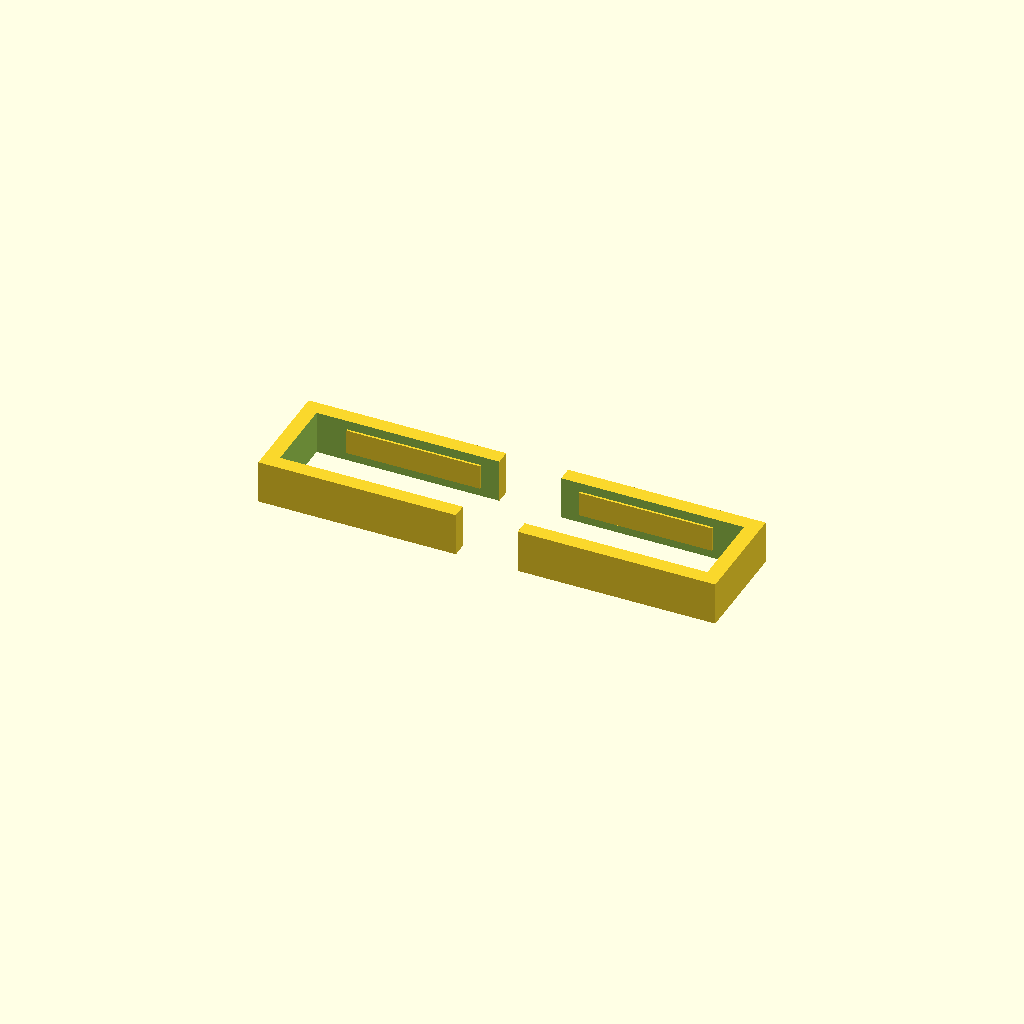
Cell 1: rendered with the file's own defaults.
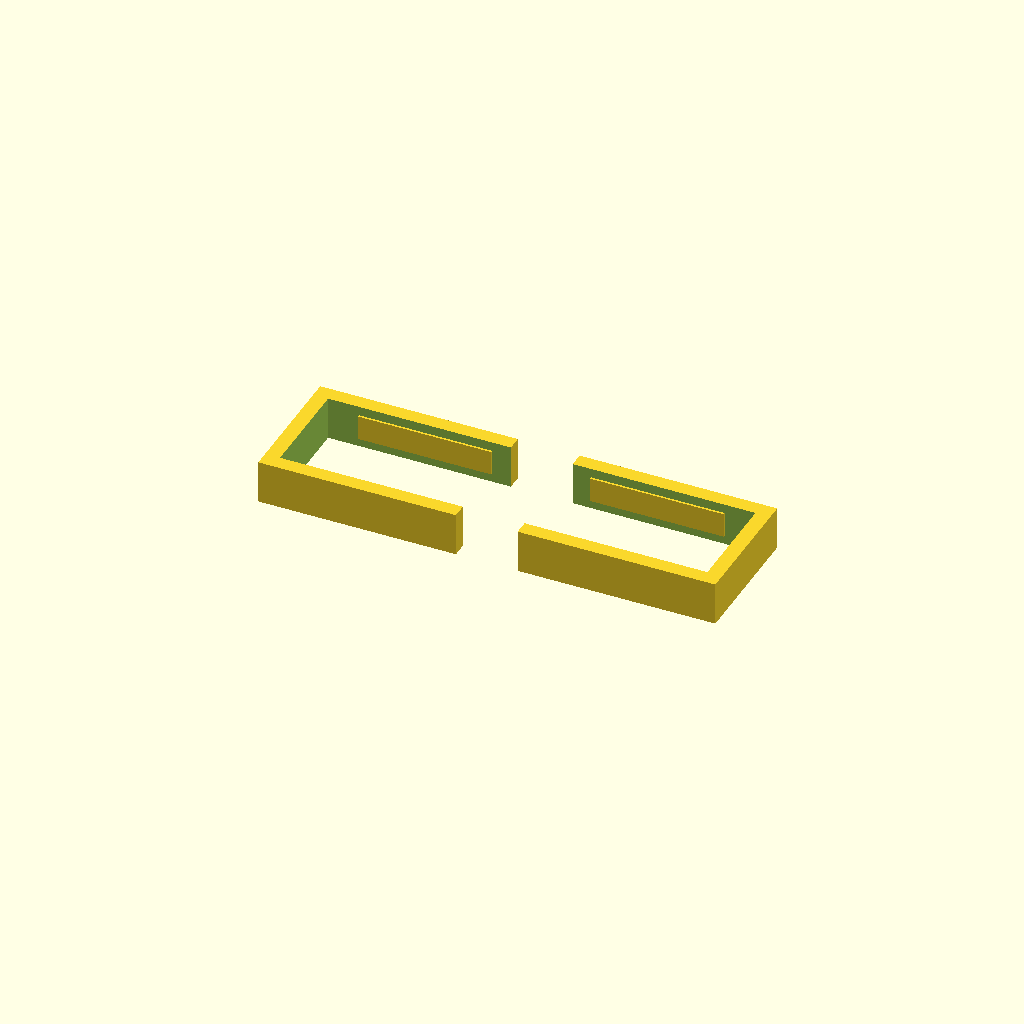
Cell 2 — tray_t set to 8, the other parameters unchanged.
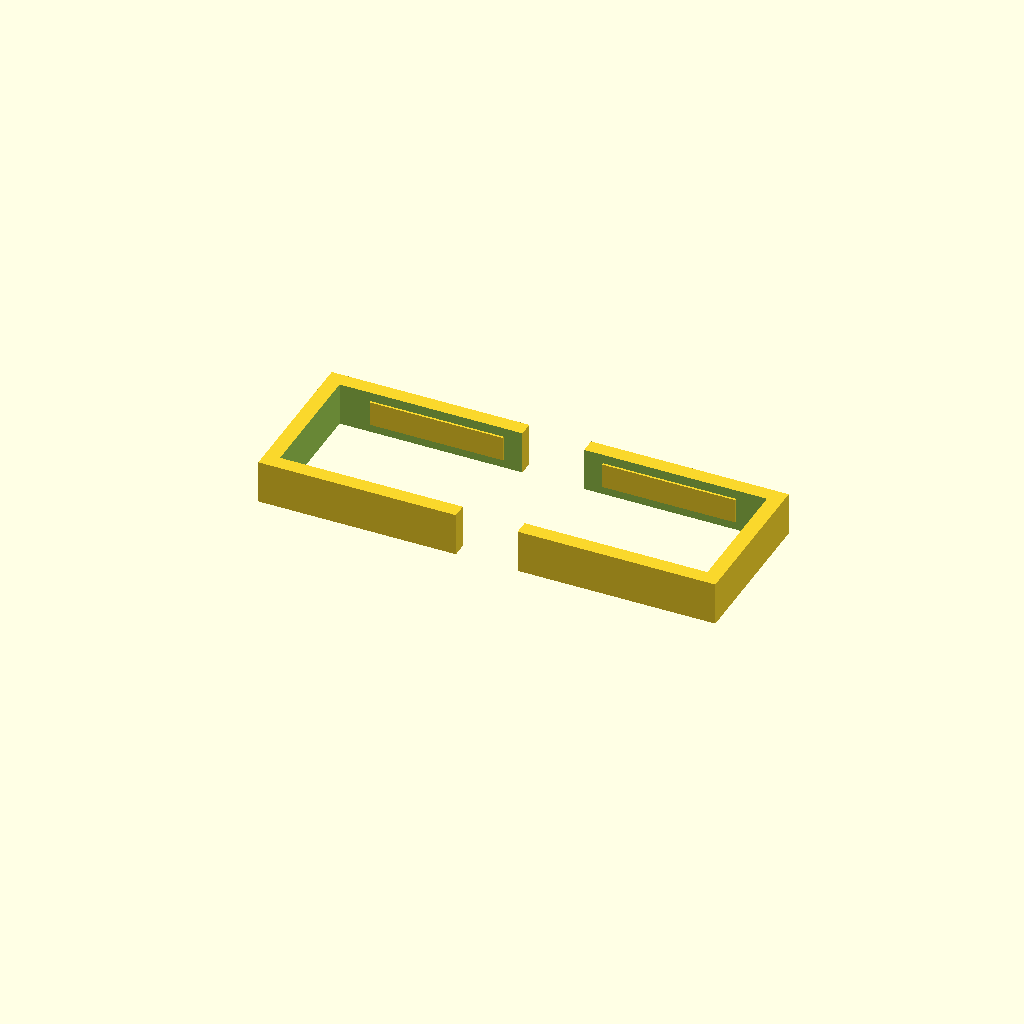
Cell 3 — upright_t set to 16, the other parameters unchanged.
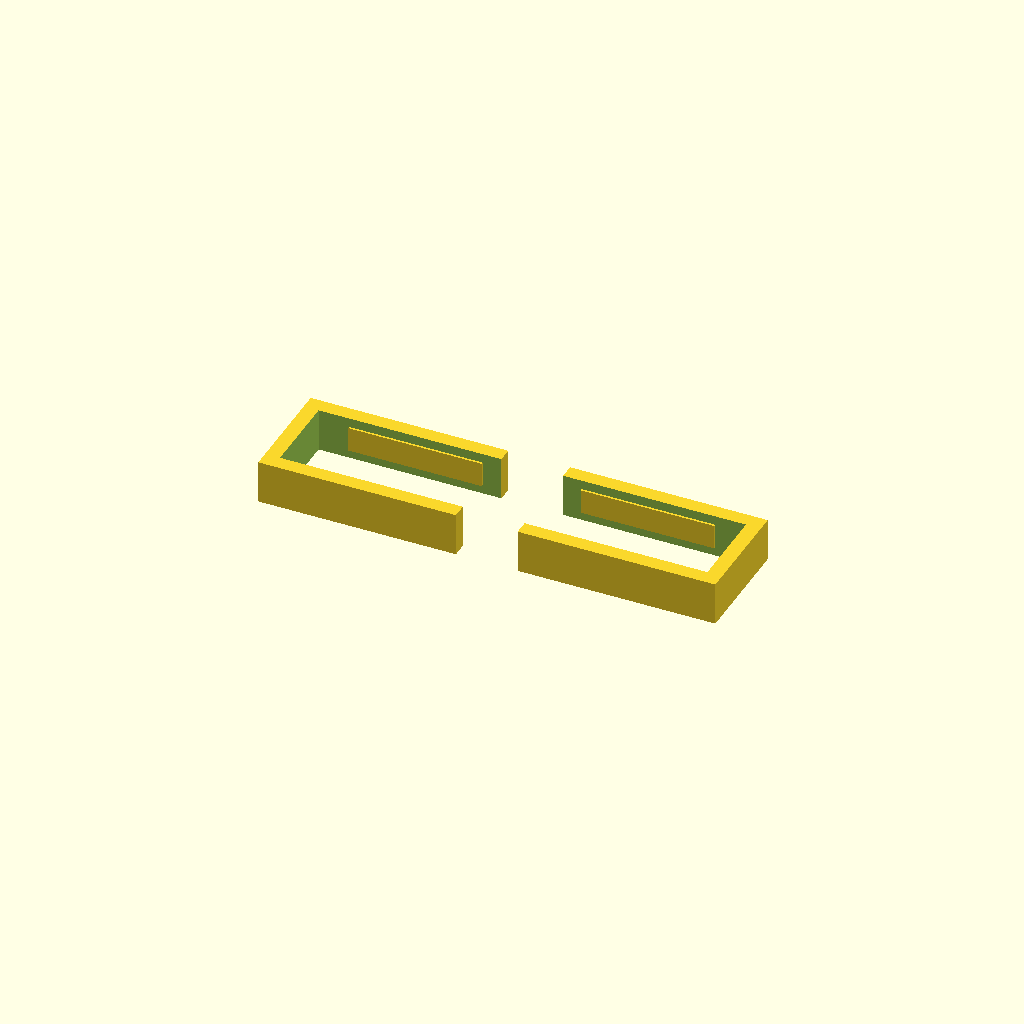
Cell 4 — fit_clearance set to 1.4, the other parameters unchanged.
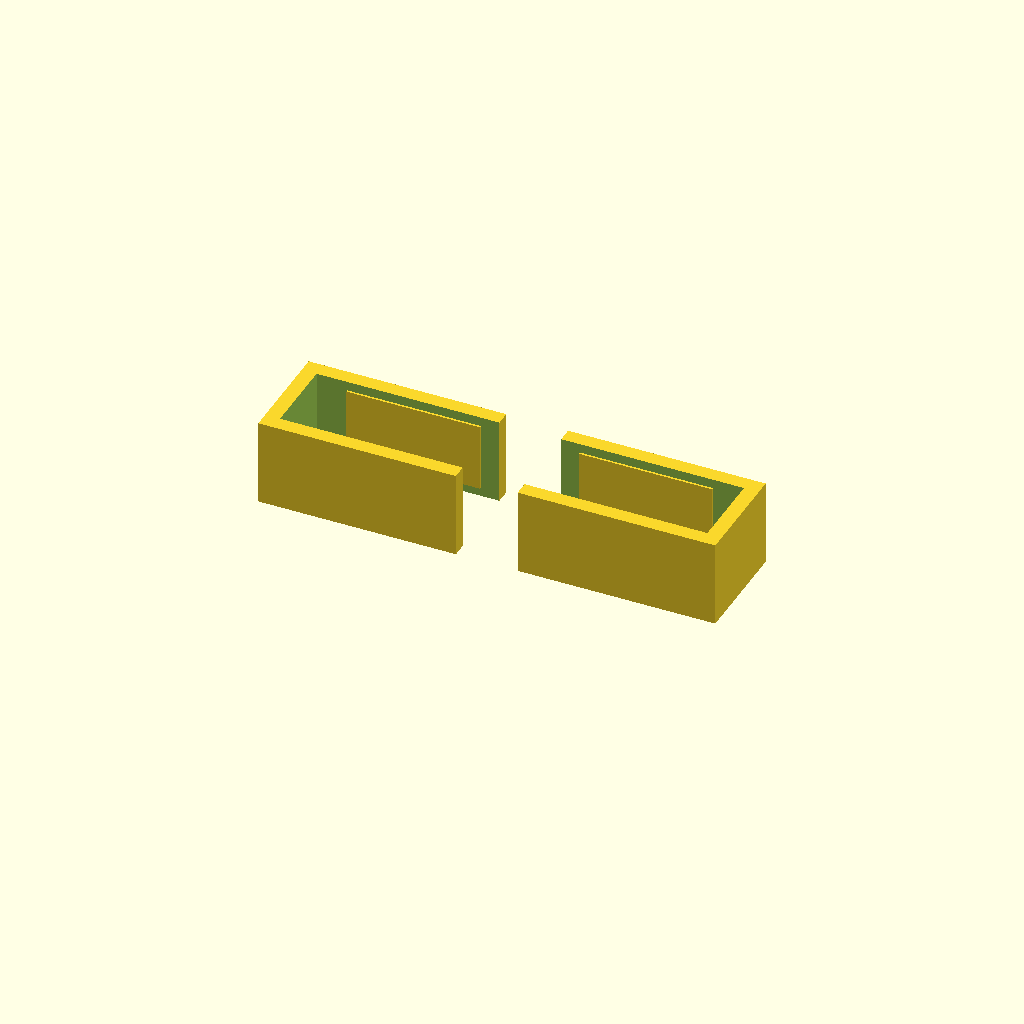
Cell 5: clip_h = 14 (everything else at default).
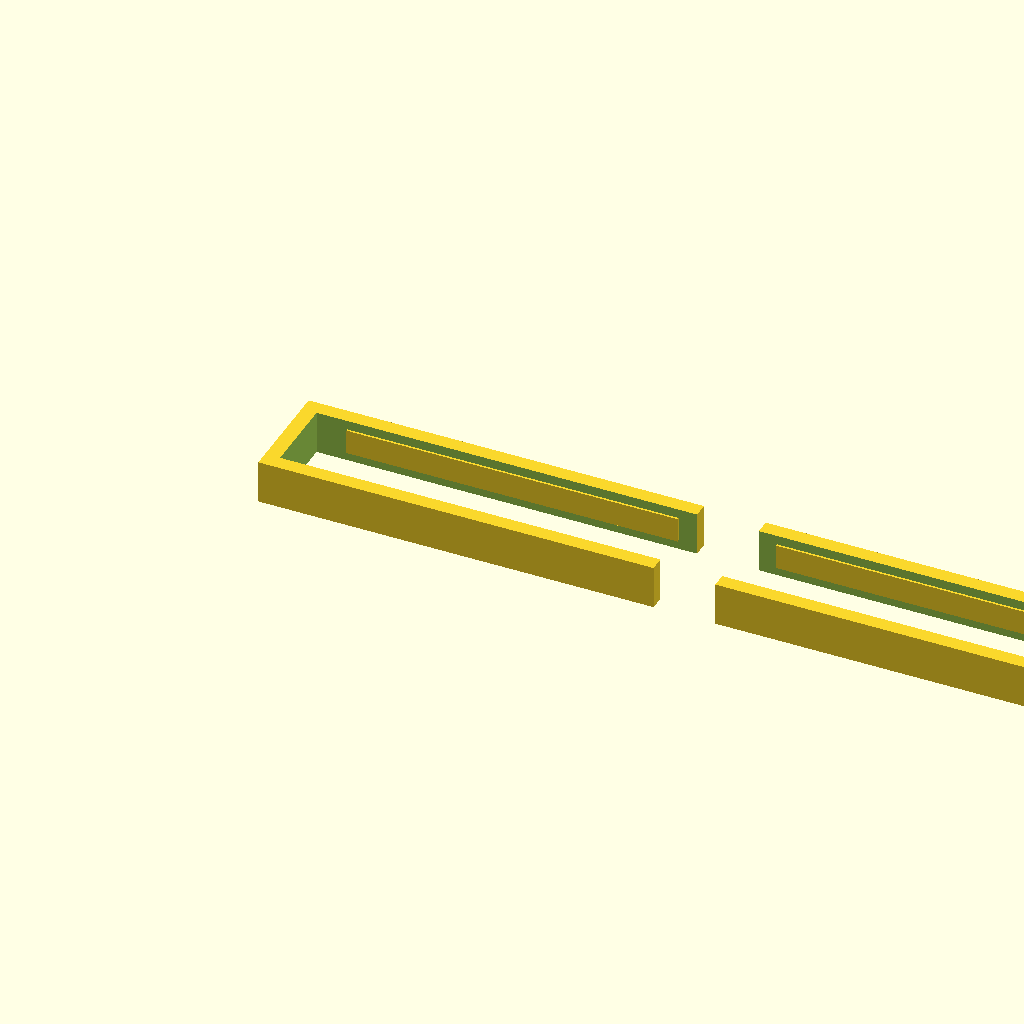
Cell 6: clip_w = 64 (everything else at default).
One fixed orthographic camera (rotation 55°, 0°, 25°; colour scheme Cornfield) for every cell.
Source of the model, cad/motion-electronics-tray/vertical-service-stand-clips.scad:
// REJECTED CONCEPT — DO NOT PRINT.
// Side-entry clips cannot reach the stand uprights after the populated tray is
// installed: the continuous tray, driver envelopes, standoffs and wiring block
// the required lateral insertion path. Retained only as design history.

$fn = 36;

tray_t = 4;
upright_t = 8;
fit_clearance = 0.7;

// Only 7 mm high: install directly above the support ledges. The legacy L298N
// footprint begins 10 mm above the tray edge and the BTS footprints begin at
// 15 mm, so this stays below every PCB, standoff and lower wiring guide with
// at least 2 mm nominal vertical clearance in the worst legacy envelope.
clip_h = 7;
clip_w = 32;
wall = 2.4;
captured_stack = tray_t + upright_t;
inside_depth = captured_stack + fit_clearance;
outside_depth = inside_depth + 2 * wall;

// Shallow inner ribs remove most of the clearance after the clip is seated.
retention_rib = 0.35;

module side_entry_clip() {
    union() {
        difference() {
            cube([clip_w, outside_depth, clip_h]);

            // Cavity reaches through the open side so the clip slides on
            // horizontally; the closed end stops against the upright edge.
            translate([wall, wall, -1])
                cube([clip_w - wall + 1, inside_depth, clip_h + 2]);

        }

        // Opposed shallow ribs grip the front of the tray and the rear of the
        // upright without requiring a screw or printed thread.
        translate([wall + 5, wall - 0.1, 1.5])
            cube([clip_w - wall - 8, retention_rib + 0.1, clip_h - 3]);
        translate([wall + 5, wall + inside_depth - retention_rib, 1.5])
            cube([clip_w - wall - 8, retention_rib + 0.1, clip_h - 3]);
    }
}

// A left-opening and a right-opening clip, already arranged for printing.
side_entry_clip();
translate([2 * clip_w + 10, outside_depth, 0])
    rotate([0, 0, 180]) side_entry_clip();
Customizer parameters (derived from the source; name, type, default, range or options):
tray_t: number, default 4
upright_t: number, default 8
fit_clearance: number, default 0.7
clip_h: number, default 7
clip_w: number, default 32
wall: number, default 2.4
retention_rib: number, default 0.35
